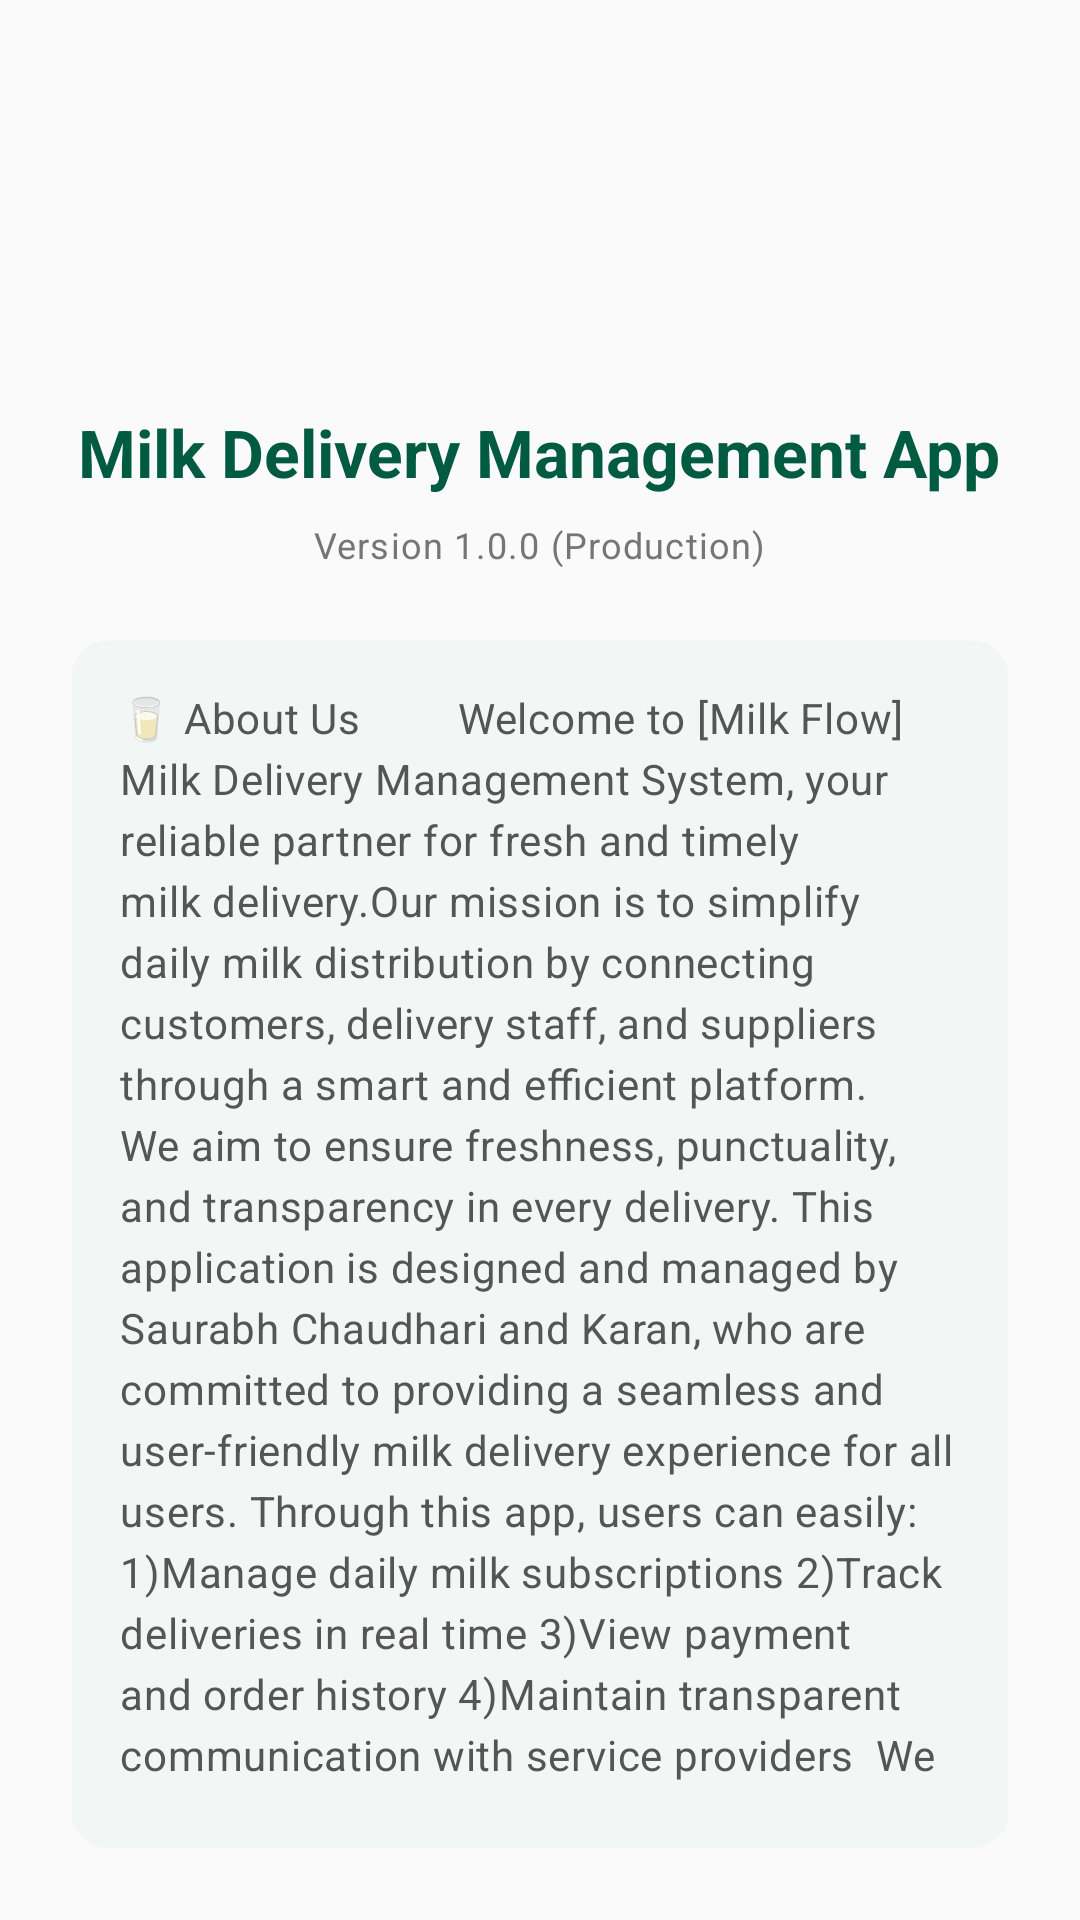

Produce the Android XML layout that renders to this screen, including the resource entries it uses.
<!-- AndroidManifest.xml: application theme Theme.MilkDelivery -->
<!-- res/layout/fragment_about_us.xml -->
<?xml version="1.0" encoding="utf-8"?>
<LinearLayout xmlns:android="http://schemas.android.com/apk/res/android"
    xmlns:app="http://schemas.android.com/apk/res-auto"
    android:layout_width="match_parent"
    android:layout_height="match_parent"
    android:orientation="vertical"
    android:padding="24dp"
    android:gravity="center"
    android:background="@color/background">

    <ImageView
        android:layout_width="96dp"
        android:layout_height="96dp"
        android:src="@drawable/ic_location"
        app:tint="@color/primary"
        android:layout_marginBottom="16dp"
        android:contentDescription="Milk Delivery app icon" />

    <TextView
        android:layout_width="wrap_content"
        android:layout_height="wrap_content"
        android:text="Milk Delivery Management App"
        android:textAppearance="@style/TextAppearance.Material3.TitleLarge"
        android:textColor="@color/primary"
        android:textStyle="bold"
        android:layout_marginBottom="8dp" />

    <TextView
        android:layout_width="wrap_content"
        android:layout_height="wrap_content"
        android:text="Version 1.0.0 (Production)"
        android:textAppearance="@style/TextAppearance.Material3.BodySmall"
        android:textColor="@color/gray_dark"
        android:layout_marginBottom="24dp" />

    <com.google.android.material.card.MaterialCardView
        android:layout_width="match_parent"
        android:layout_height="wrap_content"
        app:cardCornerRadius="12dp"
        app:strokeWidth="0dp"
        app:cardBackgroundColor="@color/white">

        <TextView
            android:layout_width="match_parent"
            android:layout_height="wrap_content"
            android:padding="16dp"
            android:text="🥛 About Us

       Welcome to [Milk Flow] Milk Delivery Management System, your reliable partner for fresh and timely milk delivery.Our mission is to simplify daily milk distribution by connecting customers, delivery staff, and suppliers through a smart and efficient platform. We aim to ensure freshness, punctuality, and transparency in every delivery.
This application is designed and managed by Saurabh Chaudhari and Karan, who are committed to providing a seamless and user-friendly milk delivery experience for all users.
Through this app, users can easily:

1)Manage daily milk subscriptions
2)Track deliveries in real time
3)View payment and order history
4)Maintain transparent communication with service providers

We continuously work to improve our service and bring the best experience to our users.

Thank you for trusting us!."
            android:textAppearance="@style/TextAppearance.Material3.BodyMedium"
            android:textColor="@color/on_surface_variant"
            android:lineSpacingExtra="4dp" />

    </com.google.android.material.card.MaterialCardView>

</LinearLayout>
<!-- resources referenced by this layout -->
<resources>
  <color name="background">#FAFAFA</color>
  <color name="gray_dark">#757575</color>
  <color name="on_surface_variant">#555555</color>
  <color name="primary">#005B41</color>
  <color name="white">#FFFFFF</color>
  <style name="Theme.MilkDelivery" parent="Theme.Material3.Light.NoActionBar">
          
          <item name="colorPrimary">@color/primary</item>
          <item name="colorPrimaryDark">@color/primary_dark</item>
          <item name="colorSecondary">@color/secondary</item>
          <item name="android:statusBarColor">@color/primary</item>
          <item name="android:windowLightStatusBar">false</item>
  
          
          <item name="colorSurface">@color/surface</item>
          <item name="colorOnSurface">@color/on_surface</item>
          <item name="android:windowBackground">@color/background</item>
          <item name="colorSurfaceVariant">@color/surface_variant</item>
          <item name="colorOnSurfaceVariant">@color/on_surface_variant</item>
  
          
          <item name="materialCardViewStyle">@style/Widget.Material3.CardView.Elevated</item>
  
          
          <item name="android:colorBackground">@color/background</item>
          <item name="android:navigationBarColor">@color/background</item>
      </style>
  <color name="primary_dark">#00402E</color>
  <color name="secondary">#03DAC6</color>
  <color name="surface">#FFFFFF</color>
  <color name="on_surface">#212121</color>
  <color name="surface_variant">#F4F4F4</color>
</resources>
